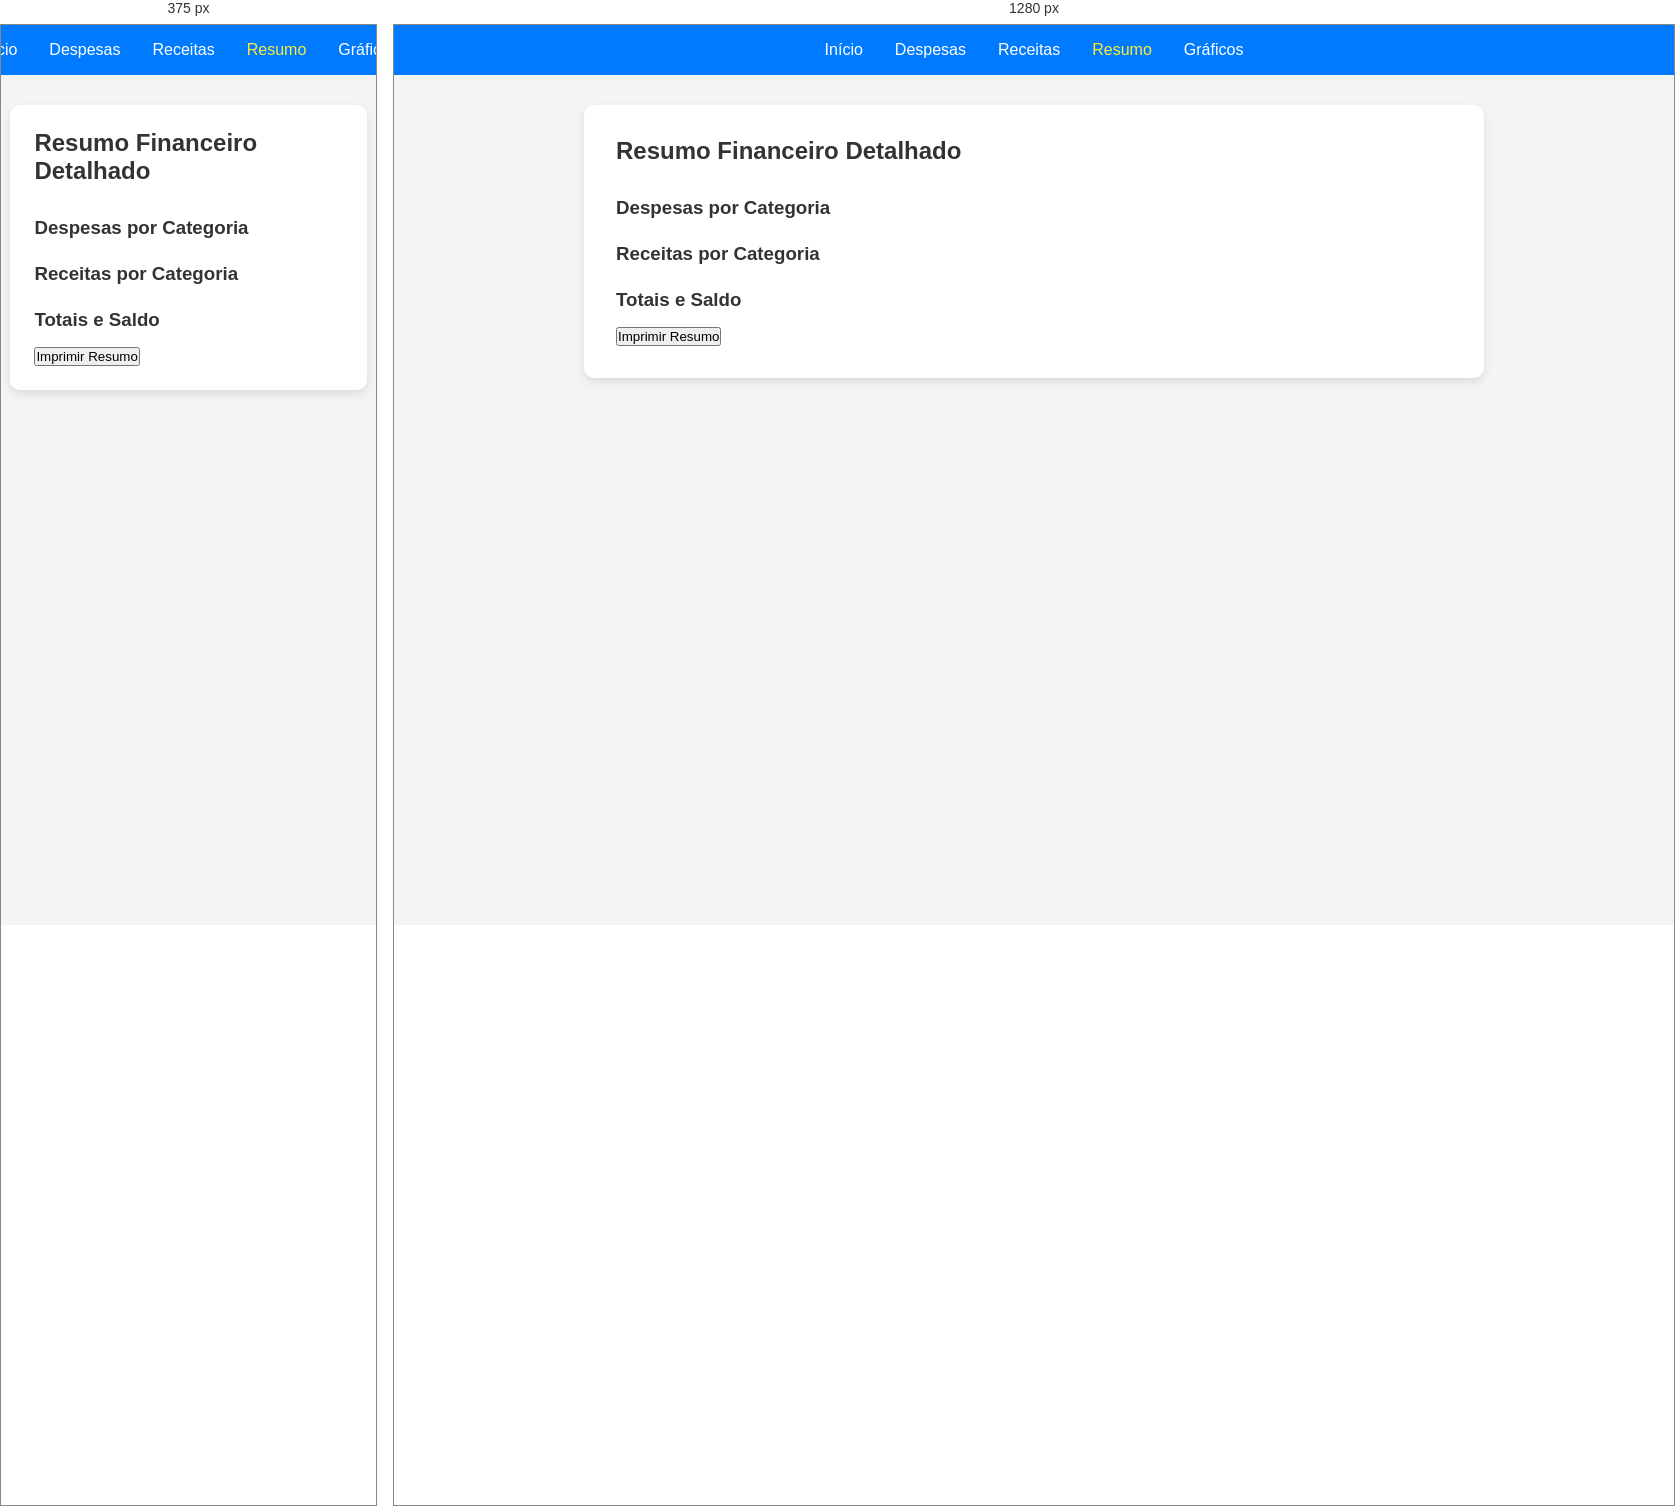
Rendered at 375 px and 1280 px, left to right.

<!-- file: resumo.html -->
<!DOCTYPE html>
<html lang="pt-BR">
<head>
  <meta charset="UTF-8" />
  <meta name="viewport" content="width=device-width, initial-scale=1.0" />
  <title>Resumo - Gerenciador Financeiro</title>
  <link rel="stylesheet" href="style.css" />
  <!-- Fonte Roboto -->
  <link href="https://fonts.googleapis.com/css2?family=Roboto:wght@400;500;700&display=swap" rel="stylesheet">
</head>
<body>
  <nav class="nav-bar">
    <a href="index.html">Início</a>
    <a href="despesas.html">Despesas</a>
    <a href="receitas.html">Receitas</a>
    <a href="resumo.html" class="active">Resumo</a>
    <a href="graficos.html">Gráficos</a>
  </nav>
  <div class="container">
    <!-- Botão de modo escuro -->
    <button id="toggle-dark-mode" title="Alternar Modo Escuro"></button>
    <h2>Resumo Financeiro Detalhado</h2>
    <div id="summary">
      <h3>Despesas por Categoria</h3>
      <div id="expense-summary">
        <!-- Tabela de despesas será gerada aqui -->
      </div>
      <h3>Receitas por Categoria</h3>
      <div id="revenue-summary">
        <!-- Tabela de receitas será gerada aqui -->
      </div>
      <h3>Totais e Saldo</h3>
      <div id="totals">
        <!-- Totais gerais e saldo serão exibidos aqui -->
      </div>
    </div>
    <button class="main-button" onclick="window.print()">Imprimir Resumo</button>
  </div>
  <script src="script.js"></script>
</body>
</html>


/* @media block from style.css */
@media (max-width: 600px) {
  .container {
    width: 95%;
    padding: 1.5rem;
  }
  .hero h1 {
    font-size: 2rem;
  }
  .hero p {
    font-size: 1rem;
  }
  .hero-buttons {
    flex-direction: column;
    gap: 0.8rem;
  }
}